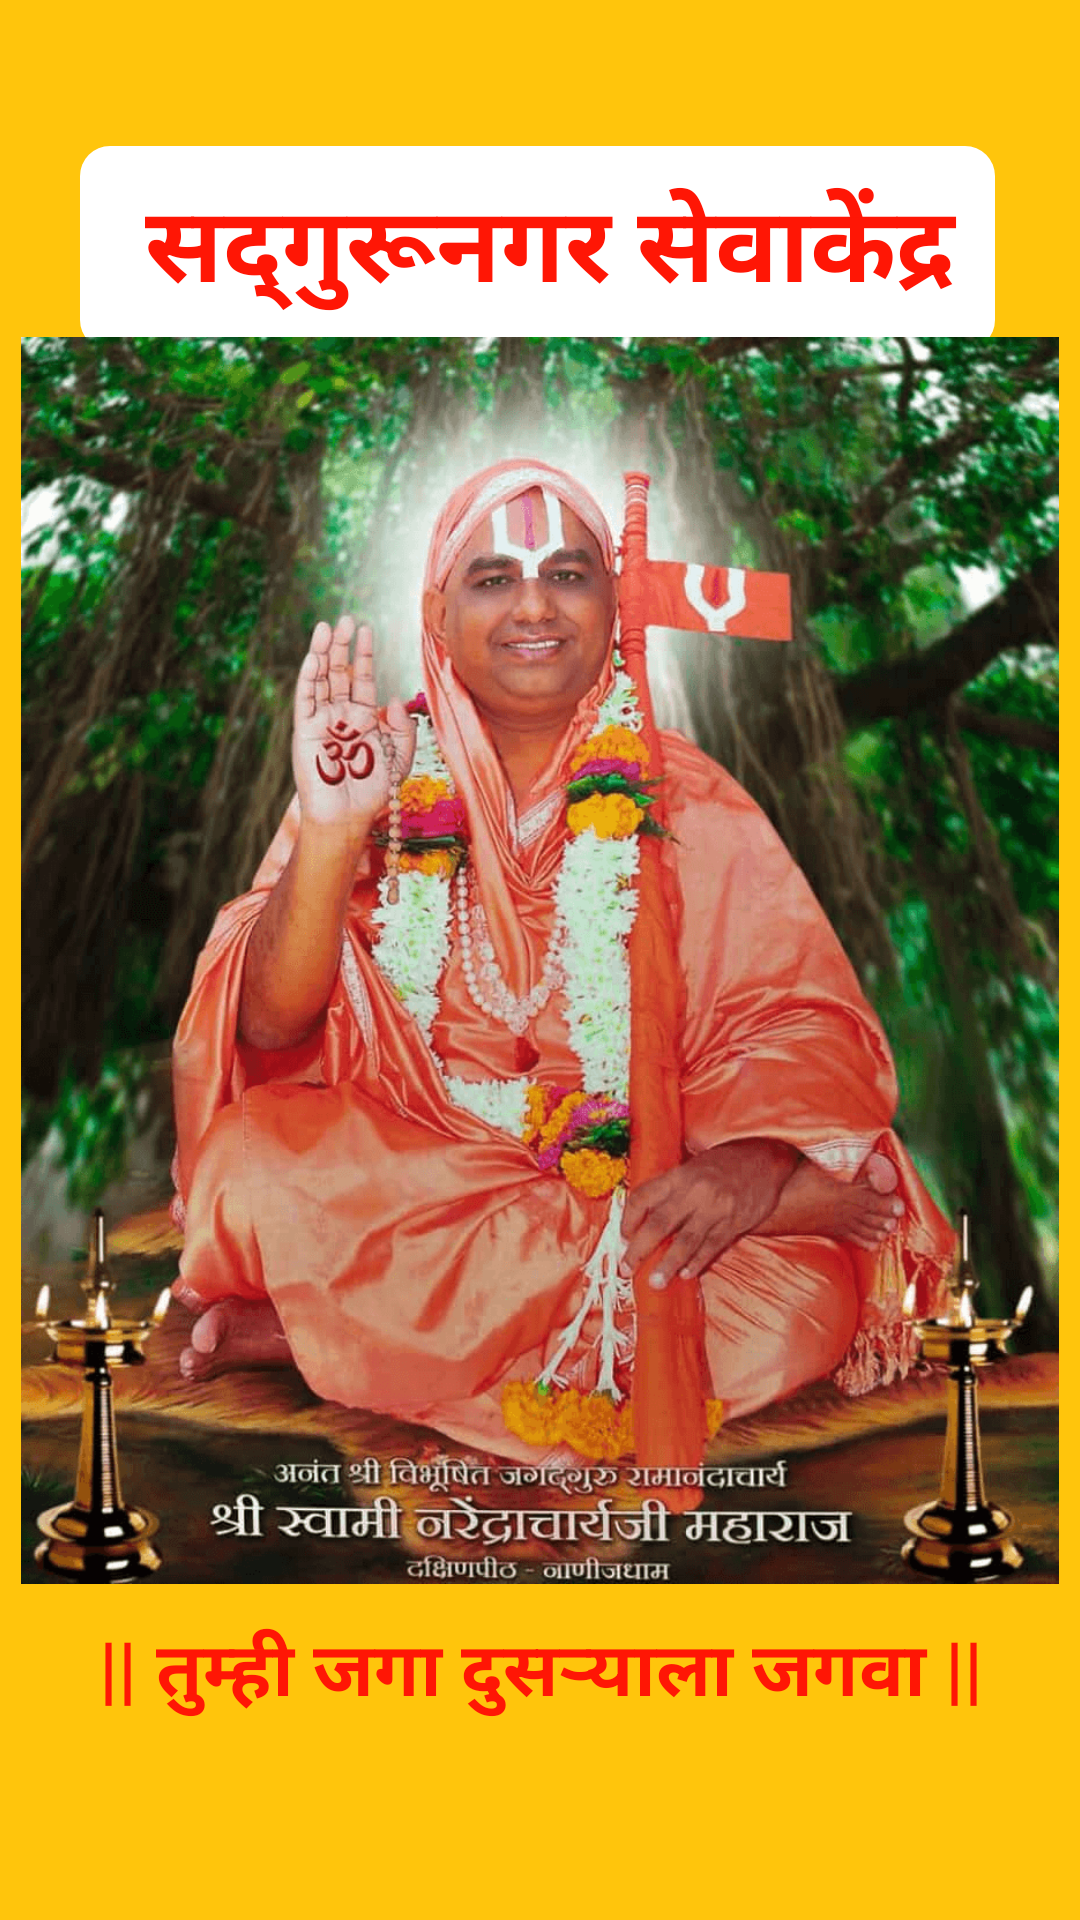

Reconstruct the res/layout file that produces this screen, plus the resources it refers to.
<!-- AndroidManifest.xml: application theme Theme.SadguruNagarSevaKendra -->
<!-- res/layout/activity_main.xml -->
<?xml version="1.0" encoding="utf-8"?>
<androidx.constraintlayout.widget.ConstraintLayout xmlns:android="http://schemas.android.com/apk/res/android"
    xmlns:app="http://schemas.android.com/apk/res-auto"
    xmlns:tools="http://schemas.android.com/tools"
    android:layout_width="match_parent"
    android:layout_height="match_parent"
    android:background="@color/vishnu"
    tools:context=".MainActivity">


    <TextView
        android:id="@+id/progressBar2"
        style="?android:attr/progressBarStyle"
        android:layout_width="305dp"
        android:layout_height="68dp"
        android:background="@drawable/backsolidcolor"
        android:gravity="center"
        android:text=" सद्गुरूनगर सेवाकेंद्र"
        android:textColor="@color/bhagva"
        android:textSize="35sp"
        android:textStyle="bold"
        app:layout_constraintBottom_toBottomOf="parent"
        app:layout_constraintEnd_toEndOf="parent"
        app:layout_constraintHorizontal_bias="0.484"
        app:layout_constraintStart_toStartOf="parent"
        app:layout_constraintTop_toTopOf="parent"
        app:layout_constraintVertical_bias="0.085"/>

    <ImageView
        android:id="@+id/car"
        android:layout_width="346dp"
        android:layout_height="617dp"
        app:layout_constraintBottom_toBottomOf="parent"
        app:layout_constraintEnd_toEndOf="parent"
        app:layout_constraintHorizontal_bias="0.5"
        app:layout_constraintStart_toStartOf="parent"
        app:layout_constraintTop_toTopOf="parent"
        app:srcCompat="@drawable/mauli" />

    <TextView
        android:id="@+id/tumi"
        style="?android:attr/progressBarStyle"
        android:layout_width="378dp"
        android:layout_height="67dp"
        android:gravity="center"
        android:text="|| तुम्ही जगा दुसऱ्याला जगवा ||"
        android:textColor="@color/bhagva"
        android:textSize="25sp"
        android:textStyle="bold"
        app:layout_constraintBottom_toBottomOf="parent"
        app:layout_constraintEnd_toEndOf="parent"
        app:layout_constraintHorizontal_bias="0.515"
        app:layout_constraintStart_toStartOf="parent"
        app:layout_constraintTop_toTopOf="parent"
        app:layout_constraintVertical_bias="0.914" />

    || तुम्ही जगा दुसरयाला जगवा ||
</androidx.constraintlayout.widget.ConstraintLayout>
<!-- resources referenced by this layout -->
<resources>
  <color name="bhagva">#FF1605</color>
  <color name="vishnu">#ffc50c</color>
  <!-- drawable backsolidcolor (drawable) -->
  <?xml version="1.0" encoding="utf-8"?>
  <shape xmlns:android="http://schemas.android.com/apk/res/android">
  
      <solid android:color="@color/white" ></solid>
      <corners android:radius="10dp"></corners>
  </shape>
  <!-- drawable mauli: png bitmap (drawable, 475354 bytes) -->
  <style name="Theme.SadguruNagarSevaKendra" parent="Theme.MaterialComponents.DayNight.NoActionBar">
          
          <item name="colorPrimary">@color/purple_500</item>
          <item name="colorPrimaryVariant">@color/purple_700</item>
          <item name="colorOnPrimary">@color/white</item>
          
          <item name="colorSecondary">@color/teal_200</item>
          <item name="colorSecondaryVariant">@color/teal_700</item>
          <item name="colorOnSecondary">@color/black</item>
          
          <item name="android:statusBarColor" tools:targetApi="l">?attr/colorPrimaryVariant</item>
          
      </style>
  <color name="white">#FFFFFFFF</color>
  <color name="purple_500">#FF6200EE</color>
  <color name="purple_700">#FF3700B3</color>
  <color name="teal_200">#FF03DAC5</color>
  <color name="teal_700">#FF018786</color>
  <color name="black">#FF000000</color>
</resources>
